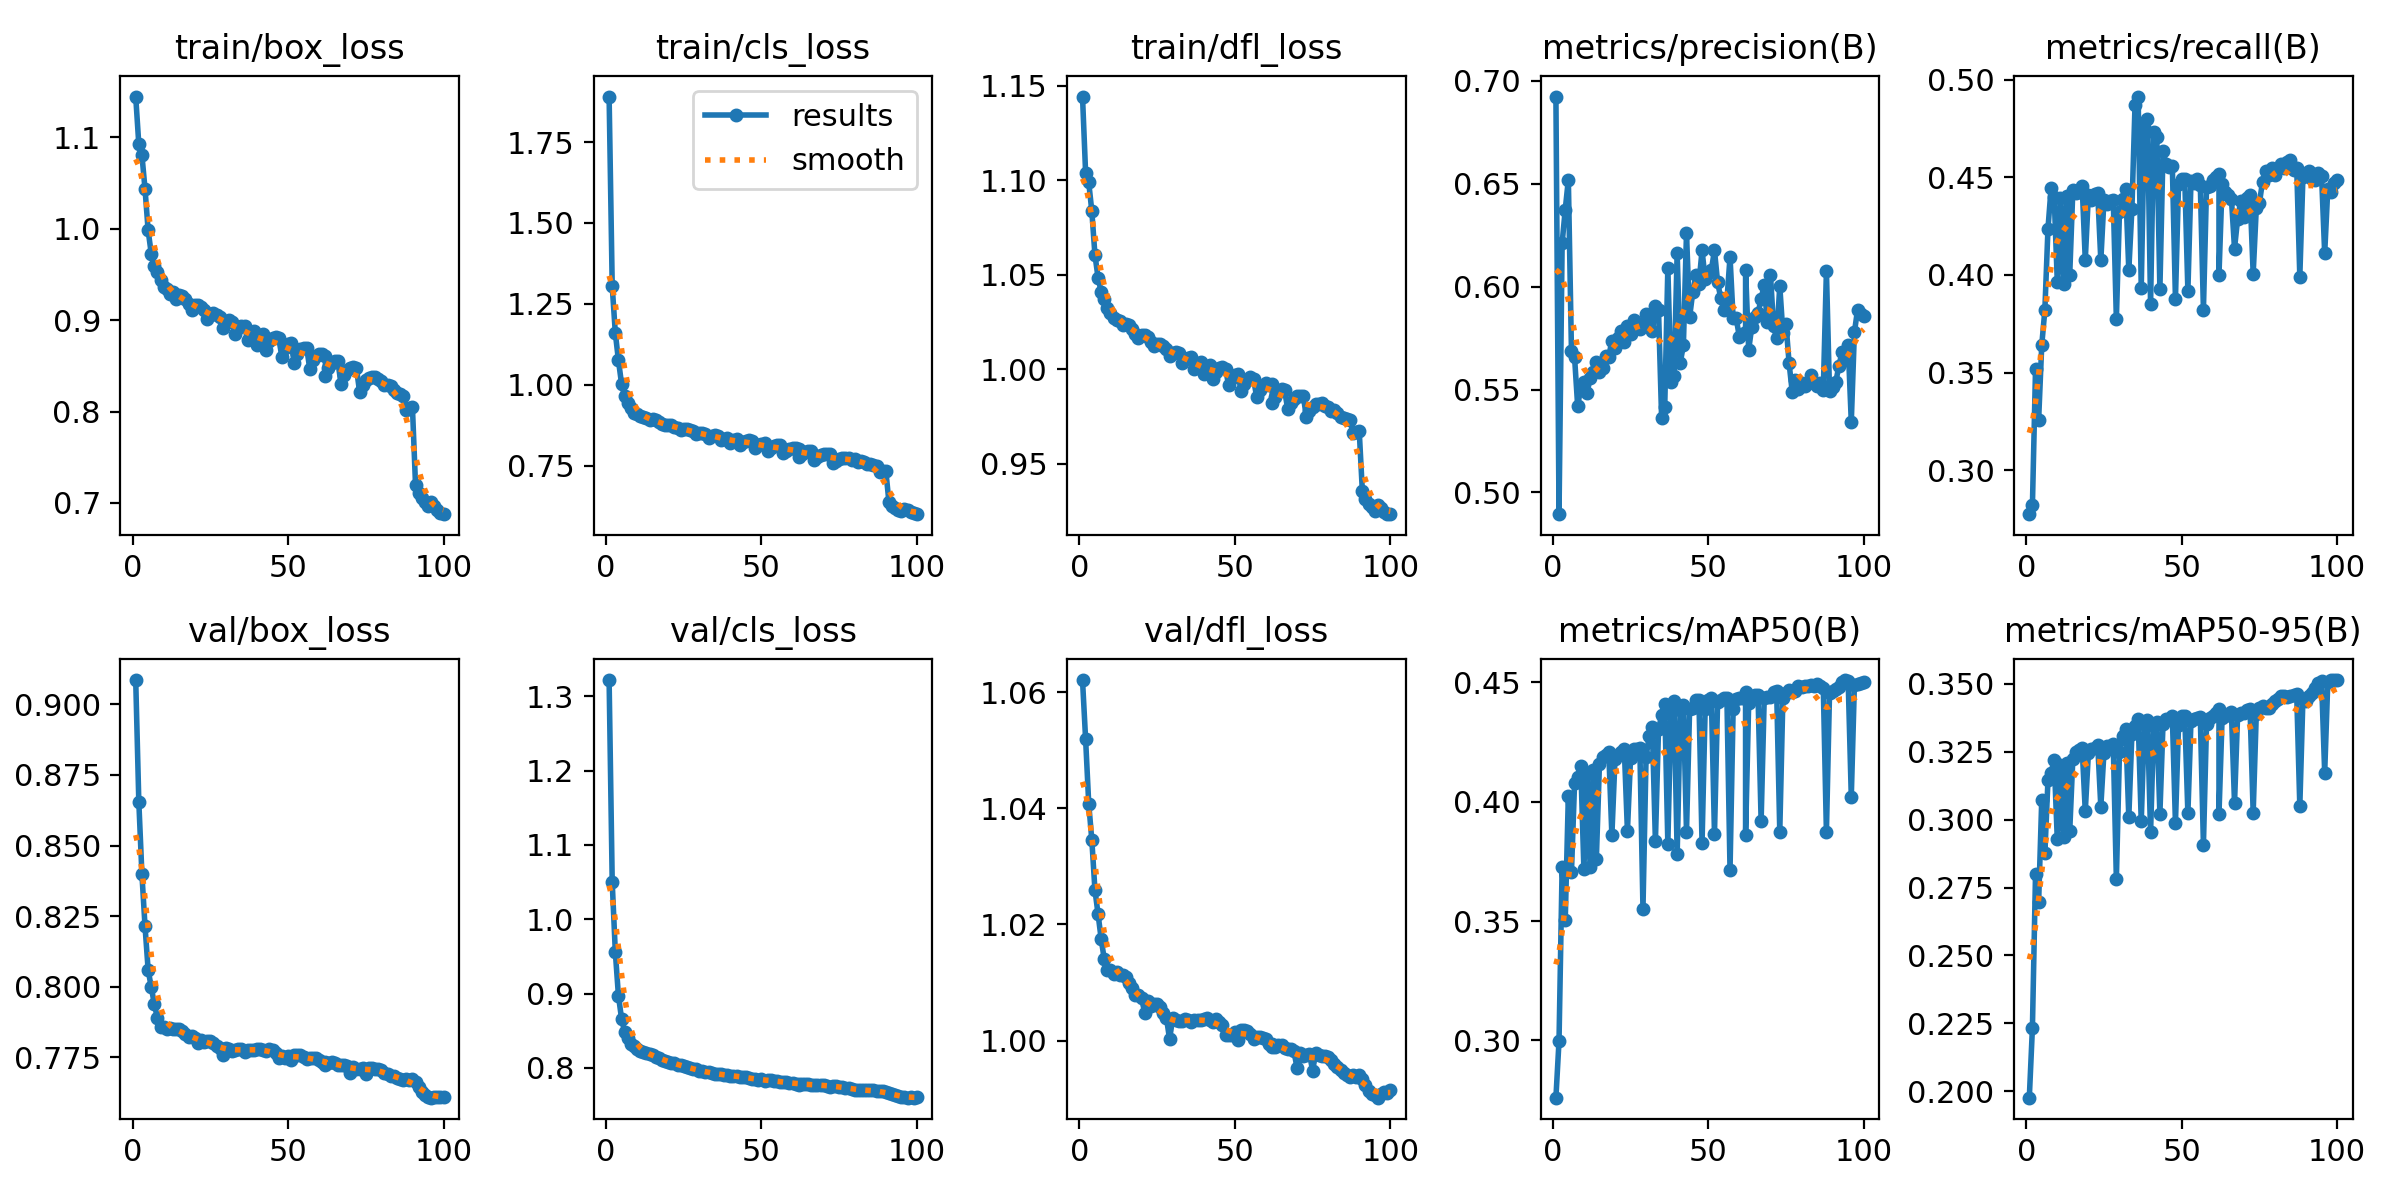

Source data for this figure (header and first rows):
epoch, time, train/box_loss, train/cls_loss, train/dfl_loss, metrics/precision(B), metrics/recall(B), metrics/mAP50(B), metrics/mAP50-95(B), val/box_loss, val/cls_loss, val/dfl_loss, lr/pg0, lr/pg1, lr/pg2
1, 5937, 1.145, 1.89, 1.144, 0.6924, 0.2775, 0.276, 0.1976, 0.9086, 1.322, 1.062, 0.003333, 0.003333, 0.003333
2, 9105, 1.092, 1.305, 1.104, 0.4894, 0.282, 0.2998, 0.2234, 0.8655, 1.049, 1.052, 0.0066, 0.0066, 0.0066
3, 17257, 1.081, 1.16, 1.099, 0.6211, 0.3517, 0.3725, 0.2799, 0.8397, 0.9557, 1.041, 0.009801, 0.009801, 0.009801
4, 9903, 1.043, 1.076, 1.084, 0.6375, 0.3258, 0.3503, 0.2697, 0.8213, 0.897, 1.034, 0.009703, 0.009703, 0.009703
5, 14990, 0.9982, 1.004, 1.06, 0.652, 0.3641, 0.4025, 0.3073, 0.8059, 0.8663, 1.026, 0.009604, 0.009604, 0.009604
6, 6177, 0.9728, 0.9661, 1.048, 0.5688, 0.382, 0.3705, 0.2877, 0.7998, 0.8481, 1.022, 0.009505, 0.009505, 0.009505
7, 11230, 0.9597, 0.9428, 1.041, 0.5657, 0.4237, 0.4077, 0.3145, 0.7938, 0.8399, 1.018, 0.009406, 0.009406, 0.009406
8, 15859, 0.953, 0.9298, 1.037, 0.5419, 0.4444, 0.4103, 0.3174, 0.7887, 0.8324, 1.014, 0.009307, 0.009307, 0.009307
9, 20192, 0.9436, 0.9145, 1.033, 0.5511, 0.4401, 0.415, 0.3221, 0.7857, 0.8293, 1.012, 0.009208, 0.009208, 0.009208
10, 6422, 0.9364, 0.9101, 1.03, 0.5537, 0.3966, 0.3716, 0.2927, 0.7857, 0.8253, 1.012, 0.009109, 0.009109, 0.009109
11, 11455, 0.9337, 0.903, 1.027, 0.5482, 0.4392, 0.4117, 0.32, 0.7851, 0.8231, 1.012, 0.00901, 0.00901, 0.00901
12, 6286, 0.9292, 0.9009, 1.026, 0.5555, 0.3956, 0.3726, 0.2937, 0.7853, 0.821, 1.012, 0.008911, 0.008911, 0.008911
13, 12640, 0.9309, 0.8975, 1.026, 0.5585, 0.4405, 0.4135, 0.3209, 0.7849, 0.8197, 1.011, 0.008812, 0.008812, 0.008812
14, 6227, 0.9235, 0.8929, 1.023, 0.5633, 0.4002, 0.3758, 0.2958, 0.7851, 0.8181, 1.011, 0.008713, 0.008713, 0.008713
15, 11031, 0.9279, 0.8935, 1.024, 0.5585, 0.4433, 0.4157, 0.3225, 0.785, 0.817, 1.011, 0.008614, 0.008614, 0.008614
16, 15569, 0.927, 0.8903, 1.023, 0.5603, 0.4419, 0.4187, 0.3249, 0.7842, 0.8153, 1.01, 0.008515, 0.008515, 0.008515
17, 20134, 0.923, 0.884, 1.021, 0.5664, 0.4423, 0.4195, 0.3256, 0.7831, 0.8134, 1.009, 0.008416, 0.008416, 0.008416
18, 59026, 0.9183, 0.8781, 1.018, 0.566, 0.4456, 0.4208, 0.3263, 0.7822, 0.8112, 1.008, 0.008317, 0.008317, 0.008317
19, 6317, 0.9117, 0.8754, 1.017, 0.5738, 0.4077, 0.3859, 0.3031, 0.7824, 0.8097, 1.008, 0.008218, 0.008218, 0.008218
20, 11679, 0.917, 0.8776, 1.018, 0.5703, 0.4409, 0.4177, 0.3245, 0.7818, 0.8083, 1.007, 0.008119, 0.008119, 0.008119
21, 17074, 0.9166, 0.876, 1.018, 0.5751, 0.4386, 0.4194, 0.3261, 0.7801, 0.8064, 1.005, 0.00802, 0.00802, 0.00802
22, 21960, 0.9141, 0.8713, 1.017, 0.5786, 0.4413, 0.4208, 0.3265, 0.7809, 0.8062, 1.007, 0.007921, 0.007921, 0.007921
23, 37287, 0.9106, 0.8668, 1.014, 0.5729, 0.4419, 0.422, 0.3276, 0.7804, 0.8044, 1.006, 0.007822, 0.007822, 0.007822
24, 10447, 0.9016, 0.8603, 1.012, 0.5811, 0.4075, 0.3877, 0.3048, 0.7808, 0.8032, 1.006, 0.007723, 0.007723, 0.007723
25, 17032, 0.9067, 0.8629, 1.013, 0.5768, 0.4382, 0.4181, 0.3247, 0.7806, 0.802, 1.006, 0.007624, 0.007624, 0.007624
26, 24759, 0.9077, 0.8634, 1.013, 0.584, 0.4365, 0.4222, 0.3272, 0.78, 0.8011, 1.006, 0.007525, 0.007525, 0.007525
27, 30900, 0.9055, 0.8602, 1.012, 0.5798, 0.4376, 0.4223, 0.3271, 0.7791, 0.7999, 1.005, 0.007426, 0.007426, 0.007426
28, 40932, 0.9036, 0.8573, 1.011, 0.5794, 0.4386, 0.4224, 0.3279, 0.7784, 0.7981, 1.004, 0.007327, 0.007327, 0.007327
29, 7216, 0.892, 0.8472, 1.007, 0.5822, 0.3773, 0.3552, 0.278, 0.7758, 0.7981, 1, 0.007228, 0.007228, 0.007228
30, 22768, 0.8984, 0.8513, 1.009, 0.5867, 0.4323, 0.4189, 0.3251, 0.7781, 0.7963, 1.004, 0.007129, 0.007129, 0.007129
31, 27476, 0.8998, 0.8512, 1.009, 0.5828, 0.439, 0.4274, 0.3307, 0.7779, 0.7955, 1.004, 0.00703, 0.00703, 0.00703
32, 31933, 0.8981, 0.8494, 1.009, 0.5785, 0.444, 0.4313, 0.3334, 0.7773, 0.7943, 1.003, 0.006931, 0.006931, 0.006931
33, 36036, 0.8847, 0.8374, 1.003, 0.5908, 0.4024, 0.3834, 0.3009, 0.7777, 0.7938, 1.003, 0.006832, 0.006832, 0.006832
34, 40991, 0.8919, 0.8424, 1.006, 0.5885, 0.4339, 0.4303, 0.3317, 0.7778, 0.7928, 1.004, 0.006733, 0.006733, 0.006733
35, 45713, 0.8935, 0.844, 1.006, 0.5359, 0.4872, 0.4361, 0.3346, 0.7778, 0.7923, 1.004, 0.006634, 0.006634, 0.006634
36, 50275, 0.8935, 0.8436, 1.006, 0.5417, 0.4914, 0.4411, 0.337, 0.7769, 0.7915, 1.003, 0.006535, 0.006535, 0.006535
37, 6554, 0.878, 0.8286, 0.9999, 0.6092, 0.3934, 0.3824, 0.2994, 0.7775, 0.7915, 1.003, 0.006436, 0.006436, 0.006436
38, 26074, 0.8854, 0.8339, 1.002, 0.5539, 0.476, 0.4384, 0.3353, 0.7777, 0.7905, 1.004, 0.006337, 0.006337, 0.006337
39, 30724, 0.8883, 0.8363, 1.004, 0.5565, 0.48, 0.4421, 0.3366, 0.7777, 0.7898, 1.004, 0.006238, 0.006238, 0.006238
40, 35568, 0.8724, 0.821, 0.9974, 0.6166, 0.3852, 0.3781, 0.2953, 0.778, 0.7894, 1.004, 0.006139, 0.006139, 0.006139
41, 45857, 0.8814, 0.829, 1.001, 0.5631, 0.4733, 0.4384, 0.3343, 0.778, 0.7892, 1.004, 0.00604, 0.00604, 0.00604
42, 50457, 0.8847, 0.8323, 1.002, 0.5715, 0.4705, 0.4407, 0.3361, 0.7774, 0.7889, 1.004, 0.005941, 0.005941, 0.005941
43, 6510, 0.8669, 0.815, 0.995, 0.626, 0.3928, 0.3874, 0.3022, 0.7772, 0.7879, 1.003, 0.005842, 0.005842, 0.005842
44, 11333, 0.8767, 0.8235, 0.9984, 0.5851, 0.4633, 0.4388, 0.3352, 0.778, 0.788, 1.004, 0.005743, 0.005743, 0.005743
45, 15900, 0.881, 0.8277, 1, 0.5972, 0.4567, 0.4391, 0.337, 0.7776, 0.7874, 1.003, 0.005644, 0.005644, 0.005644
46, 20318, 0.882, 0.8286, 1.001, 0.6056, 0.4551, 0.4427, 0.3371, 0.7765, 0.7869, 1.003, 0.005545, 0.005545, 0.005545
47, 24684, 0.8807, 0.8274, 1, 0.6015, 0.4558, 0.4426, 0.338, 0.7748, 0.7848, 1.001, 0.005446, 0.005446, 0.005446
48, 6384, 0.8599, 0.8054, 0.9916, 0.6176, 0.3877, 0.3826, 0.2988, 0.7753, 0.7845, 1.001, 0.005347, 0.005347, 0.005347
49, 25693, 0.8693, 0.8138, 0.9951, 0.6039, 0.4466, 0.4389, 0.3349, 0.7748, 0.7841, 1.001, 0.005248, 0.005248, 0.005248
50, 47952, 0.8739, 0.8181, 0.997, 0.6065, 0.4494, 0.4427, 0.3381, 0.7754, 0.7848, 1.002, 0.005149, 0.005149, 0.005149
51, 53919, 0.8749, 0.819, 0.9977, 0.6082, 0.4491, 0.4435, 0.3381, 0.774, 0.7824, 1, 0.00505, 0.00505, 0.00505
52, 6269, 0.8532, 0.7973, 0.9885, 0.6177, 0.3918, 0.3865, 0.3023, 0.7757, 0.7832, 1.002, 0.004951, 0.004951, 0.004951
53, 11118, 0.8632, 0.8066, 0.9923, 0.6022, 0.4481, 0.4418, 0.3365, 0.7758, 0.7835, 1.002, 0.004852, 0.004852, 0.004852
54, 15694, 0.8682, 0.8111, 0.9945, 0.5947, 0.4473, 0.4425, 0.3371, 0.7757, 0.783, 1.002, 0.004753, 0.004753, 0.004753
55, 19993, 0.8696, 0.8129, 0.9958, 0.5885, 0.4493, 0.4434, 0.3375, 0.775, 0.7821, 1.001, 0.004654, 0.004654, 0.004654
56, 24208, 0.8696, 0.813, 0.9949, 0.5934, 0.4459, 0.4434, 0.3377, 0.7742, 0.7811, 1, 0.004555, 0.004555, 0.004555
57, 15621, 0.8462, 0.7884, 0.9853, 0.6145, 0.3822, 0.3714, 0.2908, 0.7746, 0.7807, 1.001, 0.004456, 0.004456, 0.004456
58, 31675, 0.8562, 0.7972, 0.989, 0.5845, 0.445, 0.4389, 0.3353, 0.7746, 0.7807, 1.001, 0.004357, 0.004357, 0.004357
59, 38242, 0.8608, 0.8018, 0.9911, 0.5845, 0.4455, 0.443, 0.3375, 0.7746, 0.7802, 1, 0.004258, 0.004258, 0.004258
60, 44676, 0.8628, 0.8041, 0.9926, 0.5756, 0.4488, 0.4434, 0.3382, 0.7741, 0.7794, 1, 0.004159, 0.004159, 0.004159
... 41 more rows
